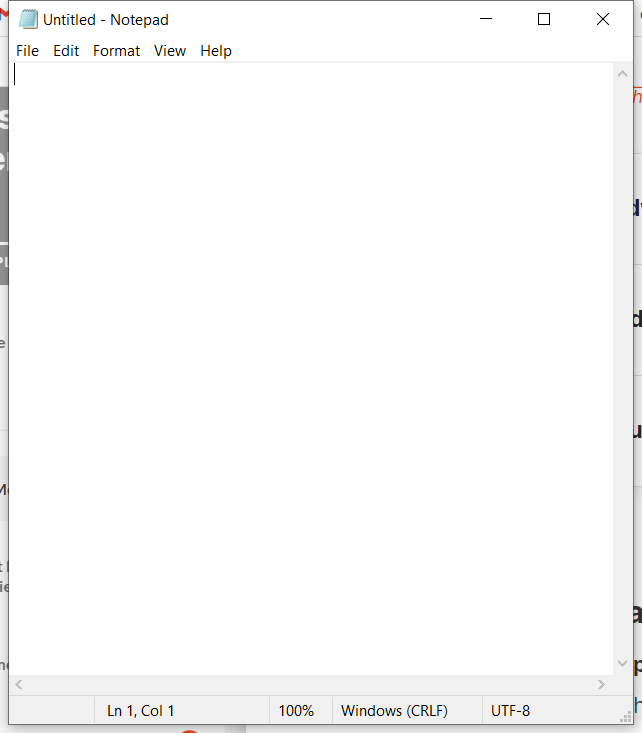
Workflow: Main

Step 1: Use Application: Untitled - Notepad on the element in window 'Untitled - Notepad' (notepad.exe)

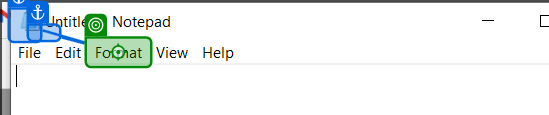
Step 2: click on 'System'

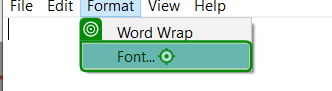
Step 3: click on 'Font...'

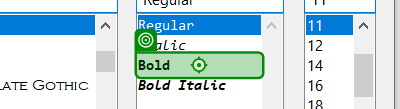
Step 4: click on 'Bold'

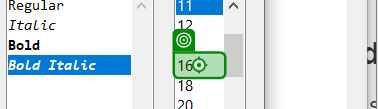
Step 5: click

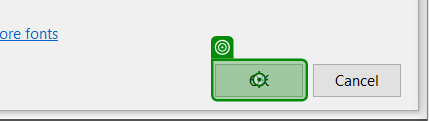
Step 6: click

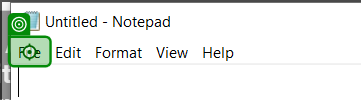
Step 7: click on 'File'

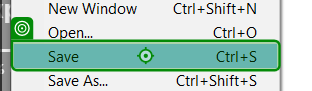
Step 8: click on 'Save Ctrl+S'

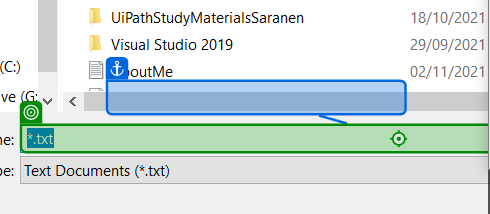
Step 9: type "note1" into 'GlobalHandler'

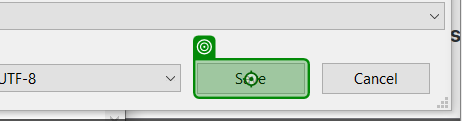
Step 10: click on 'Save'

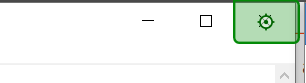
Step 11: click on 'Close'